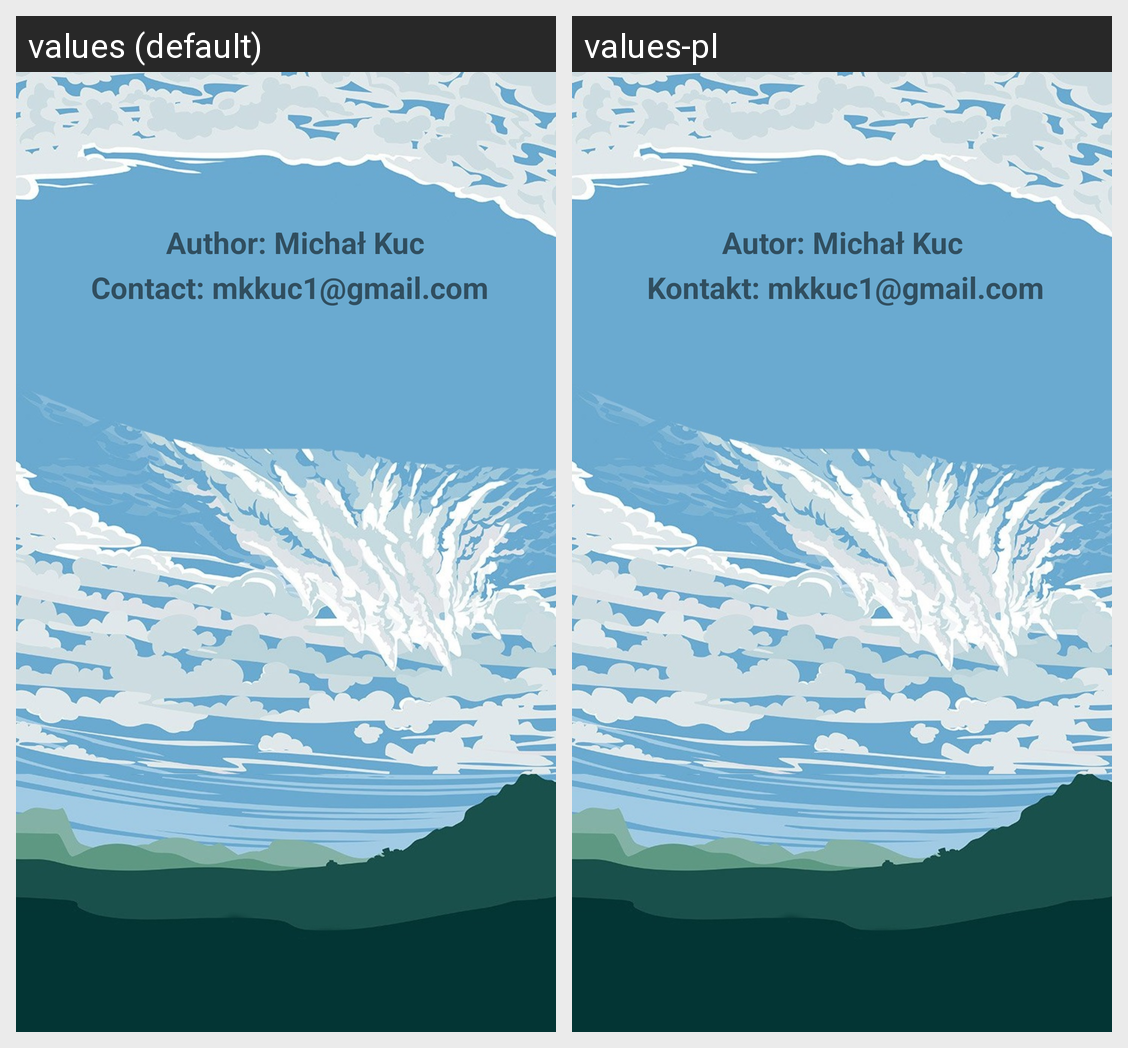

For this localized Android screen grid, give each drawn string resource with its value in every locale shown.
Android screen res/layout/fragment_help.xml rendered under 2 locales, left to right: values (default), values-pl. Device: Nexus 5 (rendered at 1080×1920; each locale shown at half size, 540×960, under a caption strip naming it); theme AppTheme.
Strings drawn on this screen, with the default value and each locale's value (text and hints the layout hard-codes, and strings that could not be matched under every locale, appear in the picture but are not listed):

authors
  values: Author: Michał Kuc
  values-pl: Autor: Michał Kuc

contact
  values: Contact: mkkuc1@gmail.com
  values-pl: Kontakt: mkkuc1@gmail.com
